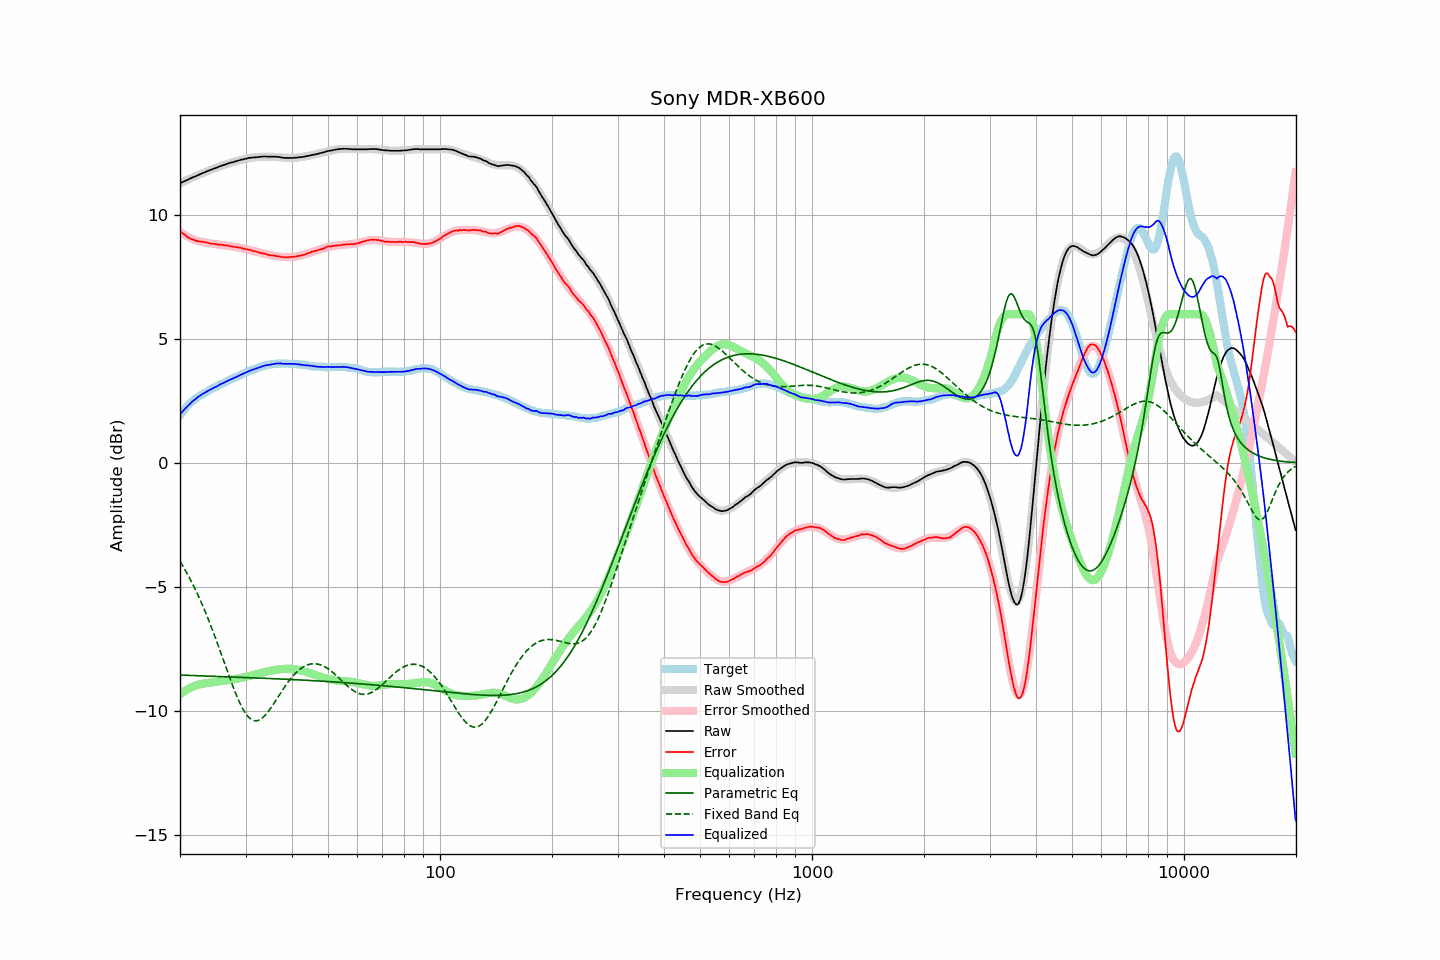

Values plotted in this chart, from the file beside it:
frequency, raw, error, smoothed, error_smoothed, equalization, parametric_eq, fixed_band_eq, equalized_raw, equalized_smoothed, target
20.00, 11.28, 9.35, 11.28, 9.33, -9.33, -8.56, -3.97, 1.96, 1.96, 1.93
20.20, 11.31, 9.29, 11.31, 9.28, -9.28, -8.56, -4.08, 2.03, 2.03, 2.02
20.40, 11.34, 9.24, 11.34, 9.24, -9.24, -8.56, -4.19, 2.11, 2.11, 2.10
20.61, 11.37, 9.21, 11.37, 9.20, -9.20, -8.56, -4.30, 2.18, 2.18, 2.17
20.81, 11.40, 9.14, 11.40, 9.16, -9.16, -8.57, -4.41, 2.24, 2.24, 2.26
21.02, 11.43, 9.09, 11.43, 9.12, -9.12, -8.57, -4.53, 2.31, 2.31, 2.34
21.23, 11.46, 9.07, 11.46, 9.09, -9.09, -8.57, -4.65, 2.37, 2.37, 2.40
21.44, 11.49, 9.04, 11.49, 9.06, -9.06, -8.57, -4.77, 2.44, 2.44, 2.46
21.66, 11.52, 9.02, 11.52, 9.03, -9.03, -8.58, -4.90, 2.50, 2.49, 2.51
21.87, 11.54, 8.99, 11.55, 9.00, -9.00, -8.58, -5.03, 2.54, 2.55, 2.56
22.09, 11.57, 8.97, 11.58, 8.98, -8.98, -8.58, -5.17, 2.60, 2.60, 2.61
22.31, 11.60, 8.95, 11.61, 8.95, -8.95, -8.58, -5.30, 2.65, 2.65, 2.66
22.54, 11.63, 8.94, 11.63, 8.94, -8.94, -8.59, -5.45, 2.70, 2.70, 2.70
22.76, 11.66, 8.93, 11.66, 8.92, -8.92, -8.59, -5.59, 2.74, 2.74, 2.74
22.99, 11.69, 8.93, 11.69, 8.91, -8.91, -8.59, -5.74, 2.78, 2.78, 2.77
23.22, 11.71, 8.91, 11.72, 8.90, -8.90, -8.59, -5.89, 2.81, 2.82, 2.81
23.45, 11.74, 8.90, 11.74, 8.89, -8.89, -8.60, -6.05, 2.86, 2.85, 2.85
23.69, 11.77, 8.89, 11.77, 8.88, -8.88, -8.60, -6.21, 2.89, 2.89, 2.88
23.92, 11.79, 8.87, 11.79, 8.87, -8.87, -8.60, -6.37, 2.93, 2.93, 2.92
24.16, 11.82, 8.85, 11.82, 8.86, -8.86, -8.60, -6.54, 2.97, 2.96, 2.97
24.40, 11.84, 8.84, 11.85, 8.85, -8.85, -8.61, -6.71, 2.99, 3.00, 3.00
24.65, 11.87, 8.84, 11.87, 8.84, -8.84, -8.61, -6.88, 3.03, 3.03, 3.03
24.89, 11.89, 8.83, 11.90, 8.83, -8.83, -8.61, -7.05, 3.06, 3.07, 3.06
25.14, 11.91, 8.81, 11.92, 8.82, -8.82, -8.61, -7.23, 3.09, 3.10, 3.10
25.39, 11.94, 8.81, 11.94, 8.81, -8.81, -8.62, -7.41, 3.13, 3.13, 3.13
25.65, 11.97, 8.80, 11.97, 8.80, -8.80, -8.62, -7.59, 3.17, 3.17, 3.17
25.91, 11.99, 8.80, 11.99, 8.79, -8.79, -8.62, -7.77, 3.20, 3.20, 3.19
26.16, 12.01, 8.79, 12.01, 8.78, -8.78, -8.62, -7.96, 3.23, 3.23, 3.22
26.43, 12.03, 8.77, 12.04, 8.78, -8.78, -8.63, -8.14, 3.26, 3.26, 3.26
26.69, 12.06, 8.77, 12.06, 8.77, -8.77, -8.63, -8.32, 3.29, 3.29, 3.29
26.96, 12.08, 8.77, 12.08, 8.76, -8.76, -8.63, -8.50, 3.32, 3.32, 3.32
27.23, 12.10, 8.75, 12.10, 8.75, -8.75, -8.63, -8.68, 3.35, 3.35, 3.36
27.50, 12.12, 8.74, 12.12, 8.74, -8.74, -8.64, -8.86, 3.38, 3.38, 3.39
27.77, 12.13, 8.73, 12.14, 8.73, -8.73, -8.64, -9.03, 3.40, 3.41, 3.41
28.05, 12.15, 8.71, 12.16, 8.72, -8.72, -8.64, -9.20, 3.44, 3.44, 3.44
28.33, 12.17, 8.71, 12.18, 8.71, -8.71, -8.64, -9.36, 3.47, 3.47, 3.46
28.62, 12.19, 8.70, 12.20, 8.69, -8.69, -8.65, -9.51, 3.50, 3.50, 3.49
28.90, 12.21, 8.68, 12.21, 8.68, -8.68, -8.65, -9.65, 3.53, 3.53, 3.53
29.19, 12.23, 8.68, 12.23, 8.67, -8.67, -8.65, -9.79, 3.56, 3.56, 3.55
29.48, 12.24, 8.64, 12.25, 8.66, -8.66, -8.65, -9.91, 3.59, 3.59, 3.60
29.78, 12.26, 8.64, 12.26, 8.64, -8.64, -8.65, -10.02, 3.62, 3.62, 3.62
30.08, 12.27, 8.62, 12.27, 8.63, -8.63, -8.66, -10.12, 3.65, 3.65, 3.65
30.38, 12.29, 8.62, 12.29, 8.61, -8.61, -8.66, -10.20, 3.68, 3.67, 3.68
30.68, 12.30, 8.60, 12.30, 8.60, -8.60, -8.66, -10.27, 3.71, 3.70, 3.71
30.99, 12.31, 8.59, 12.31, 8.58, -8.58, -8.67, -10.33, 3.73, 3.73, 3.72
31.30, 12.32, 8.57, 12.32, 8.56, -8.56, -8.67, -10.37, 3.76, 3.76, 3.75
31.61, 12.32, 8.54, 12.33, 8.55, -8.55, -8.67, -10.39, 3.78, 3.78, 3.78
31.93, 12.33, 8.53, 12.34, 8.53, -8.53, -8.67, -10.40, 3.80, 3.81, 3.80
32.24, 12.33, 8.51, 12.34, 8.51, -8.51, -8.68, -10.40, 3.82, 3.83, 3.82
32.57, 12.34, 8.49, 12.35, 8.50, -8.50, -8.68, -10.38, 3.85, 3.85, 3.85
32.89, 12.35, 8.48, 12.35, 8.48, -8.48, -8.68, -10.34, 3.87, 3.87, 3.88
33.22, 12.35, 8.46, 12.35, 8.46, -8.46, -8.68, -10.30, 3.89, 3.89, 3.90
33.55, 12.36, 8.45, 12.36, 8.45, -8.45, -8.69, -10.24, 3.92, 3.91, 3.91
33.89, 12.36, 8.44, 12.36, 8.43, -8.43, -8.69, -10.18, 3.93, 3.93, 3.92
34.23, 12.36, 8.41, 12.36, 8.42, -8.42, -8.69, -10.10, 3.95, 3.94, 3.95
34.57, 12.35, 8.39, 12.36, 8.40, -8.40, -8.69, -10.02, 3.95, 3.96, 3.96
34.92, 12.35, 8.39, 12.36, 8.39, -8.39, -8.70, -9.93, 3.96, 3.97, 3.97
35.27, 12.35, 8.37, 12.36, 8.38, -8.38, -8.70, -9.84, 3.98, 3.98, 3.98
35.62, 12.35, 8.37, 12.35, 8.36, -8.36, -8.70, -9.74, 3.99, 3.99, 3.98
35.97, 12.35, 8.36, 12.35, 8.35, -8.35, -8.71, -9.64, 4.00, 4.00, 3.99
... 635 more rows
